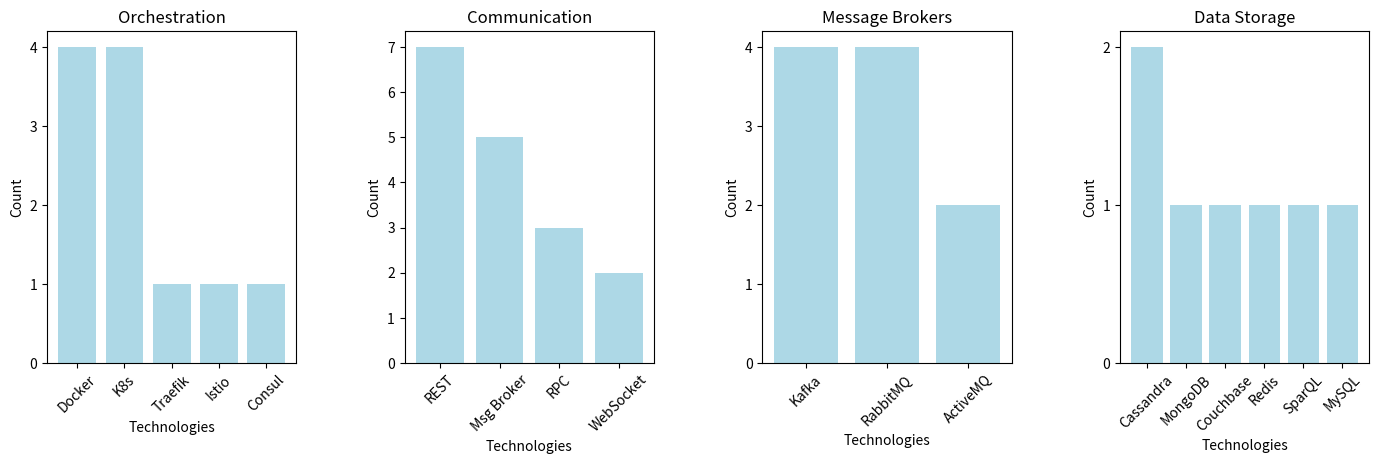

Write the Python code that produced this figure.
import matplotlib.pyplot as plt
from matplotlib.ticker import MaxNLocator

categories = {
    "Orchestration": {"Docker": 4, "K8s": 4, "Traefik": 1, "Istio": 1, "Consul": 1},
    "Communication": {"REST": 7, "Msg Broker": 5, "RPC": 3, "WebSocket": 2},
    "Message Brokers": {"Kafka": 4, "RabbitMQ": 4, "ActiveMQ": 2},
    "Data Storage": {"Cassandra": 2, "MongoDB": 1, "Couchbase": 1, "Redis": 1, "SparQL": 1, "MySQL": 1}
}

fig, axes = plt.subplots(ncols=len(categories), figsize=(15, 5))
fig.tight_layout(pad=5.0)

for ax, (category, data) in zip(axes, categories.items()):
    names = list(data.keys())
    values = list(data.values())
    
    ax.bar(names, values, color='lightblue')
    ax.set_title(category)
    ax.set_xlabel('Technologies')
    ax.set_ylabel('Count')
    ax.tick_params(axis='x', rotation=45)
    ax.yaxis.set_major_locator(MaxNLocator(integer=True))

plt.show()
